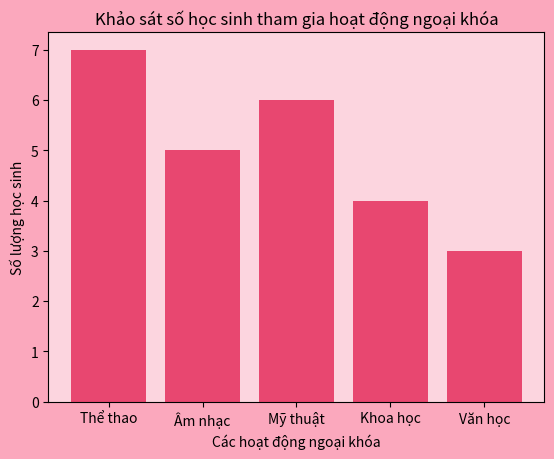

Write Python code to recreate this figure.
# Bài 2: Biểu đồ cột
  # Một lớp khảo sát số học sinh tham gia các hoạt động ngoại khóa: Thể thao: 7, Âm nhạc: 5, Mỹ thuật: 6, Khoa học: 4, Văn học: 3
  # Vẽ biểu đồ cột thể hiện dữ liệu trên
  # Thêm tiêu đề và nhãn cho các trục
import matplotlib.pyplot as plt
fig,ax = plt.subplots()
ax.set_facecolor('#fcd5df')
fig.patch.set_facecolor('#fba8bd')
hdong = ['Thể thao','Âm nhạc','Mỹ thuật','Khoa học','Văn học']
sluong = [7,5,6,4,3]
plt.bar(hdong,sluong,color='#e84770')
plt.title('Khảo sát số học sinh tham gia hoạt động ngoại khóa')
plt.xlabel('Các hoạt động ngoại khóa')
plt.ylabel('Số lượng học sinh')
plt.show()
